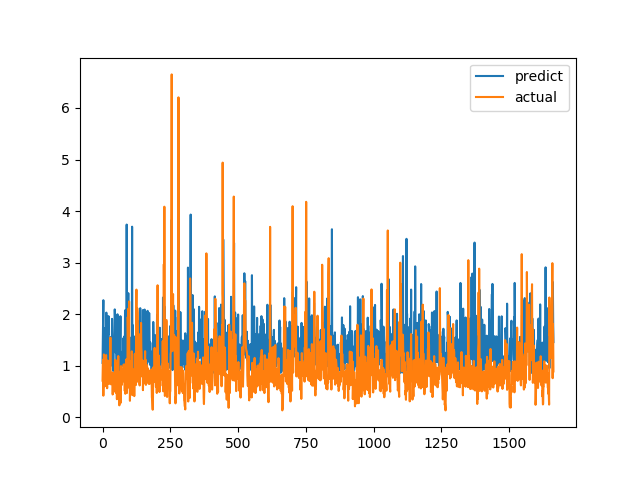

Data behind this chart, as committed beside it:
predict, actual
1.054, 0.7094
1.484, 1.015
1.91, 1.116
2.271, 0.4183
0.9159, 1.002
1.152, 1.219
1.726, 1.143
1.661, 0.6528
1.559, 0.6747
1.078, 0.601
1.062, 0.6695
1.734, 0.6538
1.518, 0.7814
1.105, 1.206
2.03, 0.8469
1.183, 0.8286
1.574, 0.6482
1.395, 0.5624
0.9209, 0.7183
1.48, 1.1
1.616, 0.9542
1.595, 0.729
1.962, 0.6694
1.084, 0.8631
1.437, 0.6465
1.296, 0.8223
0.9192, 0.9236
1.16, 0.8301
1.541, 1.067
1.2, 1.546
1.554, 0.6827
1.175, 0.6386
1.002, 0.6464
1.07, 0.6881
1.081, 0.7274
1.908, 0.65
1.469, 0.8694
1.179, 0.4409
1.455, 0.4519
0.9003, 0.7575
0.9012, 0.4952
1.238, 0.6851
1.418, 0.7244
1.338, 0.8654
1.777, 0.74
2.092, 0.8071
1.938, 0.8204
1.573, 1.114
1.566, 1.109
1.247, 0.4751
1.377, 1.039
0.9937, 0.9458
0.9571, 0.7878
1.036, 0.3505
0.8611, 0.9368
1.997, 0.9868
1.191, 0.647
1.504, 1.03
0.7944, 1.187
0.9554, 0.9329
... 1,604 more rows
